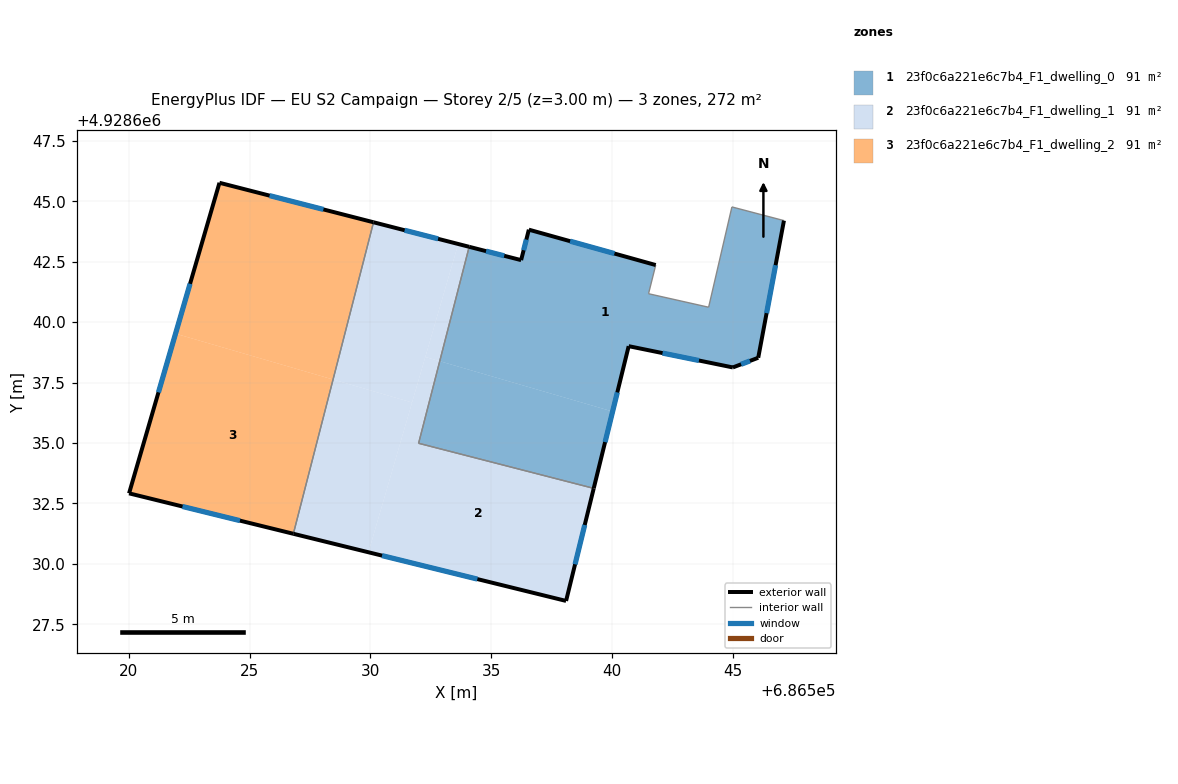
=== STOREY PLAN SPEC (per zone: floor XY polygon, exterior-wall plan segments, windows/doors) ===
zone 1: 23f0c6a221e6c7b4_F1_dwelling_0  (90.6 m²)
  floor: (686547.11, 4928644.20) (686546.04, 4928638.53) (686544.99, 4928638.13) (686540.68, 4928639.01) (686540.02, 4928636.30) (686532.87, 4928638.39) (686534.08, 4928643.12) (686536.23, 4928642.57) (686536.55, 4928643.83) (686541.80, 4928642.36) (686541.51, 4928641.18) (686543.99, 4928640.62) (686544.95, 4928644.77)
  floor: (686540.02, 4928636.30) (686539.24, 4928633.12) (686531.99, 4928634.99) (686532.87, 4928638.39)
  exterior wall: (686541.80, 4928642.36) – (686536.55, 4928643.83)  [5.4 m]
    window: (686540.09, 4928642.84) – (686538.26, 4928643.35)  [2.0 m²]
  exterior wall: (686546.04, 4928638.53) – (686547.11, 4928644.20)  [5.8 m]
    window: (686546.39, 4928640.37) – (686546.76, 4928642.36)  [2.1 m²]
  exterior wall: (686544.99, 4928638.13) – (686546.04, 4928638.53)  [1.1 m]
    window: (686545.33, 4928638.26) – (686545.70, 4928638.40)  [0.4 m²]
  exterior wall: (686540.68, 4928639.01) – (686544.99, 4928638.13)  [4.4 m]
    window: (686542.08, 4928638.72) – (686543.59, 4928638.41)  [1.6 m²]
  exterior wall: (686539.24, 4928633.12) – (686540.68, 4928639.01)  [6.1 m]
    window: (686539.71, 4928635.04) – (686540.21, 4928637.09)  [2.2 m²]
  exterior wall: (686536.23, 4928642.57) – (686534.08, 4928643.12)  [2.2 m]
    window: (686535.53, 4928642.75) – (686534.78, 4928642.94)  [0.8 m²]
  exterior wall: (686536.55, 4928643.83) – (686536.23, 4928642.57)  [1.3 m]
    window: (686536.45, 4928643.42) – (686536.34, 4928642.98)  [0.5 m²]
  interior walls: 6
zone 2: 23f0c6a221e6c7b4_F1_dwelling_1  (90.6 m²)
  floor: (686531.72, 4928636.68) (686529.92, 4928630.48) (686526.81, 4928631.25) (686528.45, 4928637.63)
  floor: (686539.24, 4928633.12) (686538.09, 4928628.47) (686529.92, 4928630.48) (686532.27, 4928638.56) (686532.87, 4928638.39) (686531.99, 4928634.99)
  floor: (686533.63, 4928643.23) (686531.72, 4928636.68) (686528.45, 4928637.63) (686530.13, 4928644.13)
  floor: (686534.08, 4928643.12) (686532.87, 4928638.39) (686532.27, 4928638.56) (686533.63, 4928643.23)
  exterior wall: (686538.09, 4928628.47) – (686539.24, 4928633.12)  [4.8 m]
    window: (686538.47, 4928629.98) – (686538.86, 4928631.61)  [1.8 m²]
  exterior wall: (686526.81, 4928631.25) – (686538.09, 4928628.47)  [11.6 m]
    window: (686530.48, 4928630.34) – (686534.42, 4928629.37)  [4.3 m²]
  exterior wall: (686534.08, 4928643.12) – (686530.13, 4928644.13)  [4.1 m]
    window: (686532.80, 4928643.45) – (686531.41, 4928643.80)  [1.5 m²]
  interior walls: 3
zone 3: 23f0c6a221e6c7b4_F1_dwelling_2  (90.6 m²)
  floor: (686528.45, 4928637.63) (686526.81, 4928631.25) (686520.01, 4928632.92) (686521.94, 4928639.52)
  floor: (686530.13, 4928644.13) (686528.45, 4928637.63) (686521.94, 4928639.52) (686523.75, 4928645.77)
  exterior wall: (686520.01, 4928632.92) – (686526.81, 4928631.25)  [7.0 m]
    window: (686522.22, 4928632.37) – (686524.60, 4928631.79)  [2.6 m²]
  exterior wall: (686523.75, 4928645.77) – (686520.01, 4928632.92)  [13.4 m]
    window: (686522.54, 4928641.59) – (686521.23, 4928637.10)  [4.9 m²]
  exterior wall: (686530.13, 4928644.13) – (686523.75, 4928645.77)  [6.6 m]
    window: (686528.05, 4928644.66) – (686525.83, 4928645.24)  [2.4 m²]
  interior walls: 1

=== DERIVED (storey summary) ===
Building: EU S2 Campaign
Storey: 2 of 5  (floor level z = 3.00 m)
Storey gross floor area: 271.7 m²
Zones on this storey: 3
  - 23f0c6a221e6c7b4_F1_dwelling_0: floor 90.6 m²; exterior wall 26.3 m (79.0 m²); 7 window(s) 9.7 m²; WWR 12.2%
  - 23f0c6a221e6c7b4_F1_dwelling_1: floor 90.6 m²; exterior wall 20.5 m (61.5 m²); 3 window(s) 7.5 m²; WWR 12.2%
  - 23f0c6a221e6c7b4_F1_dwelling_2: floor 90.6 m²; exterior wall 27.0 m (80.9 m²); 3 window(s) 9.9 m²; WWR 12.2%
Zone adjacency (shared interzone walls):
  - 23f0c6a221e6c7b4_F1_dwelling_0 ↔ 23f0c6a221e6c7b4_F1_dwelling_1
  - 23f0c6a221e6c7b4_F1_dwelling_1 ↔ 23f0c6a221e6c7b4_F1_dwelling_2